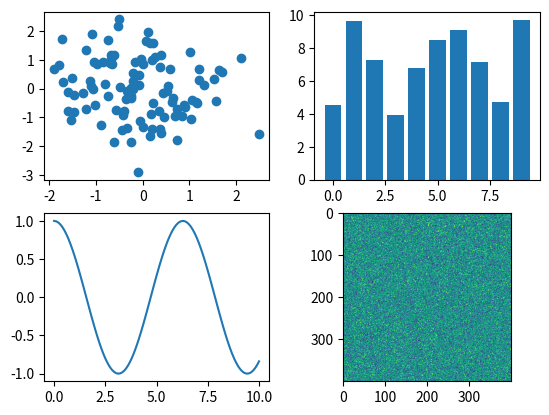

Write Python code to recreate this figure.
import matplotlib.pyplot as plt
import numpy as np

(fig, ax) = plt.subplots(nrows=2, ncols=2)

x = np.random.randn(100)
y = np.random.randn(100)
ax[0, 0].scatter(x, y)

x = np.arange(10)
y = np.random.uniform(1, 10, 10)
ax[0, 1].bar(x, y)

x = np.linspace(0, 10, 100)
y = np.cos(x)
ax[1, 0].plot(x, y)

z = np.random.uniform(1, 10, (400, 400))
ax[1, 1].imshow(z)

plt.show()